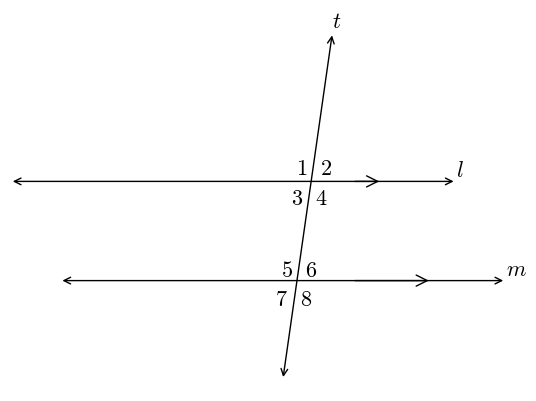

Reproduce this figure in Python.
#T# the following code shows how to draw a transversal line to two parallel lines

#T# to draw a transversal line to two parallel lines, the pyplot module of the matplotlib package is used
import matplotlib.pyplot as plt

#T# the patches module of the matplotlib package is used to create bidirectional arrows
import matplotlib.patches as mpatches

#T# create the figure and axes
fig1, ax1 = plt.subplots(1, 1)

#T# set the aspect of the axes
ax1.set_aspect('equal', adjustable = 'datalim')

#T# hide the spines and the axes ticks
for it1 in ['top', 'bottom', 'left', 'right']:
    ax1.spines[it1].set_visible(False)
ax1.xaxis.set_visible(False)
ax1.yaxis.set_visible(False)

#T# create two points per line, the third set of points is for the transversal
p1_1 = (-2, 0)
p2_1 = (7, 0)

p1_2 = (-3, 2)
p2_2 = (6, 2)

p1_3 = (2.5, -2)
p2_3 = (3.5, 5)

#T# set the axes size
num1 = min(p1_1[0], p2_1[0], p1_2[0], p2_2[0], p1_3[0], p2_3[0])
num2 = max(p1_1[0], p2_1[0], p1_2[0], p2_2[0], p1_3[0], p2_3[0])
num3 = min(p1_1[1], p2_1[1], p1_2[1], p2_2[1], p1_3[1], p2_3[1])
num4 = max(p1_1[1], p2_1[1], p1_2[1], p2_2[1], p1_3[1], p2_3[1])
ax1.axis([num1, num2, num3, num4])

#T# plot the lines
line1 = mpatches.FancyArrowPatch(p1_1, p2_1, arrowstyle = '<->', mutation_scale = 12)
line2 = mpatches.FancyArrowPatch(p1_2, p2_2, arrowstyle = '<->', mutation_scale = 12)
line3 = mpatches.FancyArrowPatch(p1_3, p2_3, arrowstyle = '<->', mutation_scale = 12) #| the transversal line
ax1.add_patch(line1)
ax1.add_patch(line2)
ax1.add_patch(line3)

#T# plot the parallel line marks
mark1 = mpatches.FancyArrowPatch((3.9, 0), (5.5,0), arrowstyle = '->', mutation_scale = 20)
mark2 = mpatches.FancyArrowPatch((3.9, 2), (4.5,2), arrowstyle = '->', mutation_scale = 20)
ax1.add_patch(mark1)
ax1.add_patch(mark2)

#T# set the math text font to the Latex default, Computer Modern
import matplotlib
matplotlib.rcParams['mathtext.fontset'] = 'cm'

#T# label the lines
label1 = plt.annotate(r'$m$', p2_1, ha = 'left', va = 'bottom', size = 16)
label2 = plt.annotate(r'$l$', p2_2, ha = 'left', va = 'bottom', size = 16)
label3 = plt.annotate(r'$t$', p2_3, ha = 'left', va = 'bottom', size = 16)

#T# label the angles of the transversal
label_a1 = plt.annotate(r'$1$', (3, 2.5), ha = 'right', va = 'top', size = 16)
label_a2 = plt.annotate(r'$2$', (3.5, 2.5), ha = 'right', va = 'top', size = 16)
label_a3 = plt.annotate(r'$3$', (2.9, 1.9), ha = 'right', va = 'top', size = 16)
label_a4 = plt.annotate(r'$4$', (3.4, 1.9), ha = 'right', va = 'top', size = 16)
label_a5 = plt.annotate(r'$5$', (2.7, .45), ha = 'right', va = 'top', size = 16)
label_a6 = plt.annotate(r'$6$', (3.2, .45), ha = 'right', va = 'top', size = 16)
label_a7 = plt.annotate(r'$7$', (2.6, -.15), ha = 'right', va = 'top', size = 16)
label_a8 = plt.annotate(r'$8$', (3.1, -.15), ha = 'right', va = 'top', size = 16)

#T# drag the labels into better positions after plotting them
label1.draggable()
label2.draggable()
label3.draggable()

#T# show the results
plt.show()